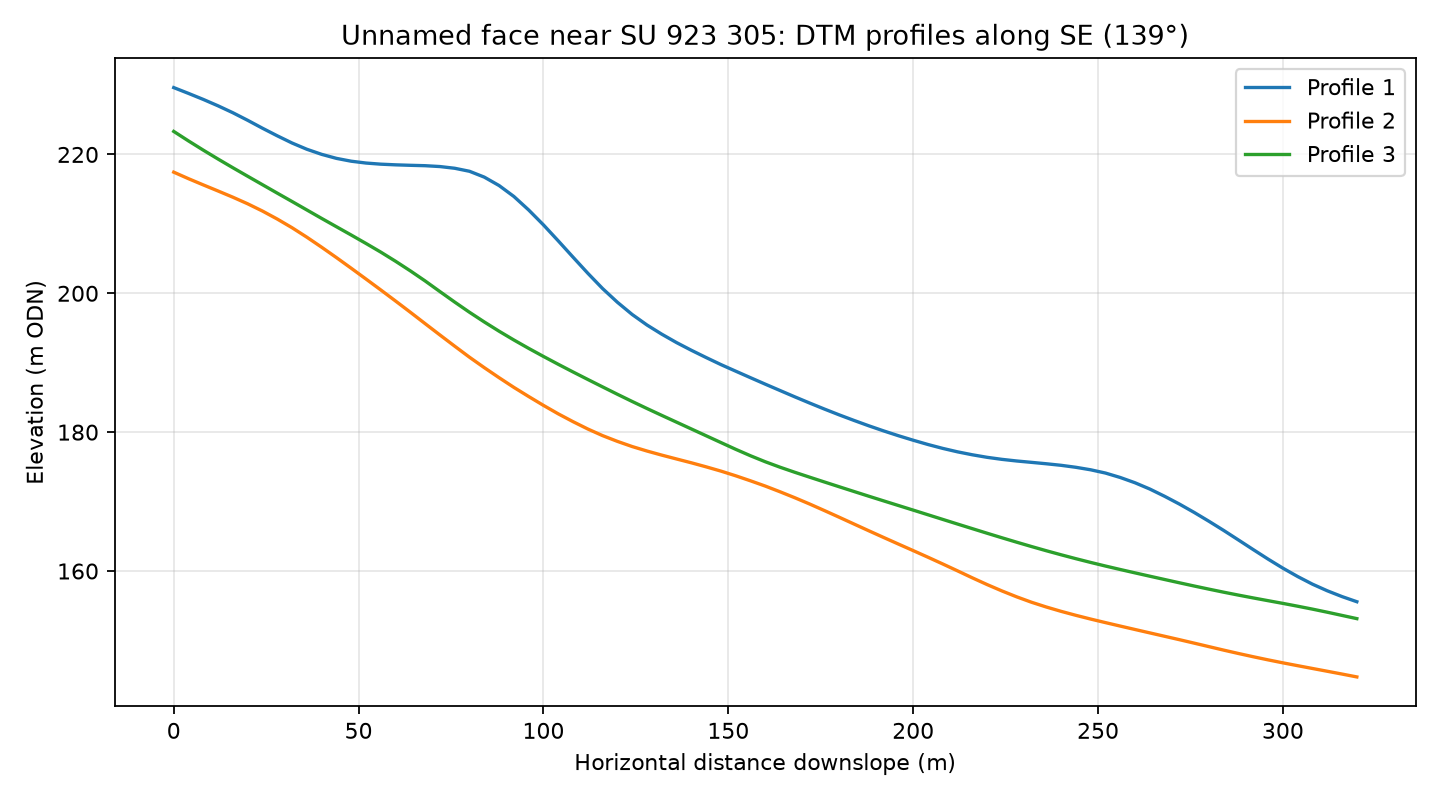

The file beside this chart, header and first rows:
profile, distance_m, elevation_m
1, 0.0, 229.6
1, 4.0, 228.8
1, 8.0, 227.9
1, 12.0, 227
1, 16.0, 226
1, 20.0, 224.9
1, 24.0, 223.8
1, 28.0, 222.7
1, 32.0, 221.6
1, 36.0, 220.7
1, 40.0, 220
1, 44.0, 219.4
1, 48.0, 219
1, 52.0, 218.8
1, 56.0, 218.6
1, 60.0, 218.5
1, 64.0, 218.4
1, 68.0, 218.4
1, 72.0, 218.3
1, 76.0, 218
1, 80.0, 217.6
1, 84.0, 216.7
1, 88.0, 215.5
1, 92.0, 213.9
1, 96.0, 212
1, 100.0, 209.8
1, 104.0, 207.6
1, 108.0, 205.2
1, 112.0, 202.9
1, 116.0, 200.7
1, 120.0, 198.7
1, 124.0, 196.9
1, 128.0, 195.4
1, 132.0, 194.1
1, 136.0, 192.9
1, 140.0, 191.8
1, 144.0, 190.7
1, 148.0, 189.7
1, 152.0, 188.8
1, 156.0, 187.8
1, 160.0, 186.9
1, 164.0, 186
1, 168.0, 185.1
1, 172.0, 184.2
1, 176.0, 183.3
1, 180.0, 182.5
1, 184.0, 181.7
1, 188.0, 180.9
1, 192.0, 180.2
1, 196.0, 179.5
1, 200.0, 178.8
1, 204.0, 178.2
1, 208.0, 177.7
1, 212.0, 177.2
1, 216.0, 176.7
1, 220.0, 176.4
1, 224.0, 176.1
1, 228.0, 175.8
1, 232.0, 175.7
1, 236.0, 175.4
... 183 more rows
